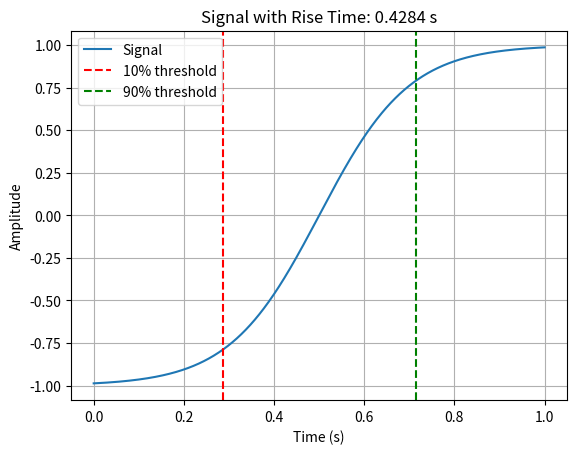

Generate this figure with matplotlib:
import numpy as np
import matplotlib.pyplot as plt

def calculate_rise_time(time, signal):
    min_val = np.min(signal)
    max_val = np.max(signal)
    low_threshold = min_val + 0.1 * (max_val - min_val)
    high_threshold = min_val + 0.9 * (max_val - min_val)

    low_index = np.where(signal >= low_threshold)[0][0]
    high_index = np.where(signal >= high_threshold)[0][0]

    rise_time = time[high_index] - time[low_index]
    
    return rise_time, low_index, high_index

def plot_signal_with_rise_time(time, signal):
    rise_time, low_index, high_index = calculate_rise_time(time, signal)

    plt.plot(time, signal, label='Signal')
    plt.axvline(time[low_index], color='r', linestyle='--', label='10% threshold')
    plt.axvline(time[high_index], color='g', linestyle='--', label='90% threshold')
    plt.xlabel('Time (s)')
    plt.ylabel('Amplitude')
    plt.title(f'Signal with Rise Time: {rise_time:.4f} s')
    plt.legend()
    plt.grid(True)
    plt.show()

    print(f'Rise Time: {rise_time:.4f} seconds')

# Exemple d'utilisation avec des données fictives
time = np.linspace(0, 1, 1000)
signal = np.tanh(5 * (time - 0.5))  # Signal fictif pour démonstration

plot_signal_with_rise_time(time, signal)
